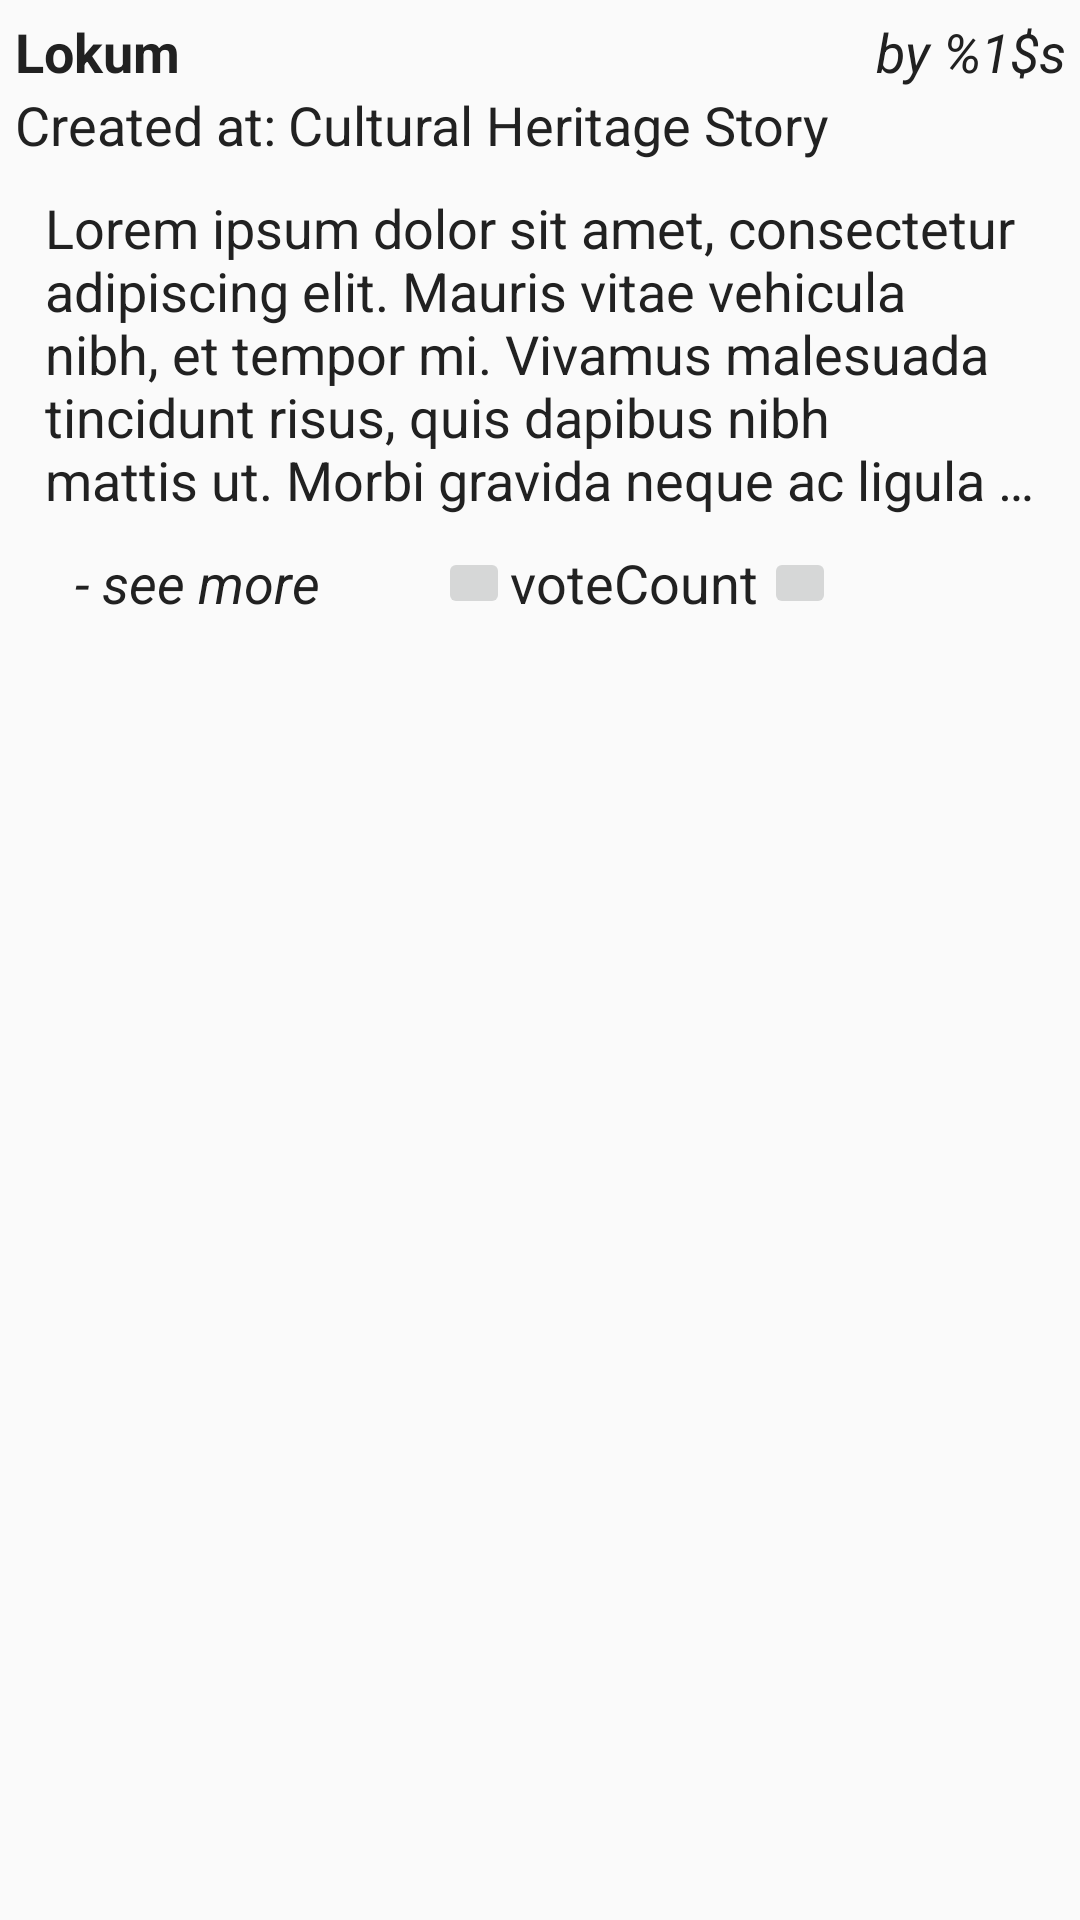

Write the Android layout XML for this screen, with the resource values it uses.
<!-- AndroidManifest.xml: application theme AppTheme -->
<!-- res/layout/post_small.xml -->
<?xml version="1.0" encoding="utf-8"?>
<RelativeLayout xmlns:android="http://schemas.android.com/apk/res/android"
    android:id="@+id/rlPostSmall"
    android:layout_width="wrap_content" android:layout_height="match_parent"
    android:padding="5dp">

    <TextView
        android:id="@+id/tvPostSmallOwner"
        android:layout_width="wrap_content"
        android:layout_height="wrap_content"
        android:textAppearance="?android:attr/textAppearanceMedium"
        android:text="@string/generic_by_username"
        android:layout_alignParentTop="true"
        android:layout_alignParentRight="true"
        android:layout_alignParentEnd="true"
        android:gravity="end"
        android:clickable="true"
        android:textStyle="italic" />
    <TextView
        android:id="@+id/tvPostSmallTitle"
        android:layout_width="wrap_content"
        android:layout_height="wrap_content"
        android:textAppearance="?android:attr/textAppearanceMedium"
        android:text="@string/hint_heritage_name"
        android:layout_toStartOf="@id/tvPostSmallOwner"
        android:layout_toLeftOf="@id/tvPostSmallOwner"
        android:layout_alignParentTop="true"
        android:layout_alignParentLeft="true"
        android:layout_alignParentStart="true"
        android:textStyle="bold"
        android:ellipsize="end"/>

    <TextView
        android:id="@+id/tvPostSmallCreationDate"
        android:layout_width="wrap_content"
        android:layout_height="wrap_content"
        android:textAppearance="?android:attr/textAppearanceMedium"
        android:text="@string/heritage_creationDate"
        android:layout_below="@id/tvPostSmallTitle"
        android:layout_alignParentLeft="true"
        android:layout_alignParentStart="true" />

    <TextView
        android:id="@+id/tvPostSmallCreationDateValue"
        android:layout_width="fill_parent"
        android:layout_height="wrap_content"
        android:textAppearance="?android:attr/textAppearanceMedium"
        android:text="@string/placeholder_mid"
        android:layout_below="@id/tvPostSmallTitle"
        android:layout_toRightOf="@id/tvPostSmallCreationDate"
        android:layout_toEndOf="@id/tvPostSmallCreationDate"
        android:layout_marginLeft="4dp"
        android:layout_marginStart="4dp"/>

    <TextView
        android:id="@+id/tvPostSmallContent"
        android:layout_width="match_parent"
        android:layout_height="wrap_content"
        android:layout_below="@+id/tvPostSmallCreationDateValue"
        android:layout_centerHorizontal="true"
        android:layout_margin="@dimen/relative_layout_margin_between"
        android:textAppearance="?android:attr/textAppearanceMedium"
        android:text="@string/hint_heritage_description"
        android:maxLines="5"
        android:ellipsize="end"/>

    <TextView
        android:id="@+id/tvPostSmallSeeMore"
        android:layout_width="wrap_content"
        android:layout_height="wrap_content"
        android:layout_below="@id/tvPostSmallContent"
        android:layout_alignParentLeft="true"
        android:layout_alignParentStart="true"
        android:textAppearance="?android:attr/textAppearanceMedium"
        android:text="@string/generic_see_more"
        android:layout_marginStart="@dimen/relative_layout_margin"
        android:layout_marginLeft="@dimen/relative_layout_margin"
        android:clickable="true"
        android:textStyle="italic" />

    <TextView
        android:layout_width="wrap_content"
        android:layout_height="wrap_content"
        android:textAppearance="?android:attr/textAppearanceMedium"
        android:text="voteCount"
        android:id="@+id/tvPostVoteCount"
        android:layout_alignTop="@+id/tvPostSmallSeeMore"
        android:layout_alignRight="@+id/tvPostSmallTitle"
        android:layout_alignEnd="@+id/tvPostSmallTitle"
        android:layout_marginRight="39dp"
        android:layout_marginEnd="39dp" />
    <ImageButton
        android:layout_width="24dp"
        android:layout_height="24dp"
        android:id="@+id/btnPostUpVote"
        android:layout_alignBottom="@+id/tvPostVoteCount"
        android:layout_toLeftOf="@+id/tvPostVoteCount"

        android:src="@drawable/ic_arrow_drop_up_black_24dp" />

    <ImageButton
        android:layout_width="24dp"
        android:layout_height="24dp"
        android:id="@+id/btnPostDownVote"
        android:src="@drawable/ic_arrow_drop_down_black_24dp"
        android:layout_alignBottom="@+id/tvPostVoteCount"
        android:layout_alignRight="@+id/tvPostSmallTitle"
        android:layout_alignEnd="@+id/tvPostSmallTitle"
        android:layout_marginRight="13dp"
        android:layout_marginEnd="13dp" />
</RelativeLayout>
<!-- resources referenced by this layout -->
<resources>
  <dimen name="relative_layout_margin">20dp</dimen>
  <dimen name="relative_layout_margin_between">10dp</dimen>
  <string name="generic_by_username">by %1$s</string>
  <string name="generic_see_more"> - see more</string>
  <string name="heritage_creationDate">Created at:</string>
  <string name="hint_heritage_description">Lorem ipsum dolor sit amet, consectetur adipiscing elit. Mauris vitae vehicula nibh, et tempor mi. Vivamus malesuada tincidunt risus, quis dapibus nibh mattis ut. Morbi gravida neque ac ligula malesuada fermentum. Pellentesque nec consequat ligula. Sed iaculis metus eu arcu venenatis malesuada.</string>
  <string name="hint_heritage_name">Lokum</string>
  <string name="placeholder_mid">Cultural Heritage Story</string>
  <style name="AppTheme" parent="Theme.AppCompat.Light.NoActionBar">
          <item name="android:textColor">@color/primary_text</item>
          <item name="android:textColorHint">@color/primary_text</item>
          <item name="android:buttonStyle">?android:attr/buttonBarButtonStyle</item>
          
          <item name="colorPrimary">@color/primary</item>
          
          <item name="colorPrimaryDark">@color/primary_dark</item>
  
          
          <item name="colorAccent">@color/accent</item>
      </style>
  <color name="primary_text">#212121</color>
  <color name="primary">#3b78e8</color>
  <color name="primary_dark">#072D72</color>
  <color name="accent">#c66808</color>
</resources>
